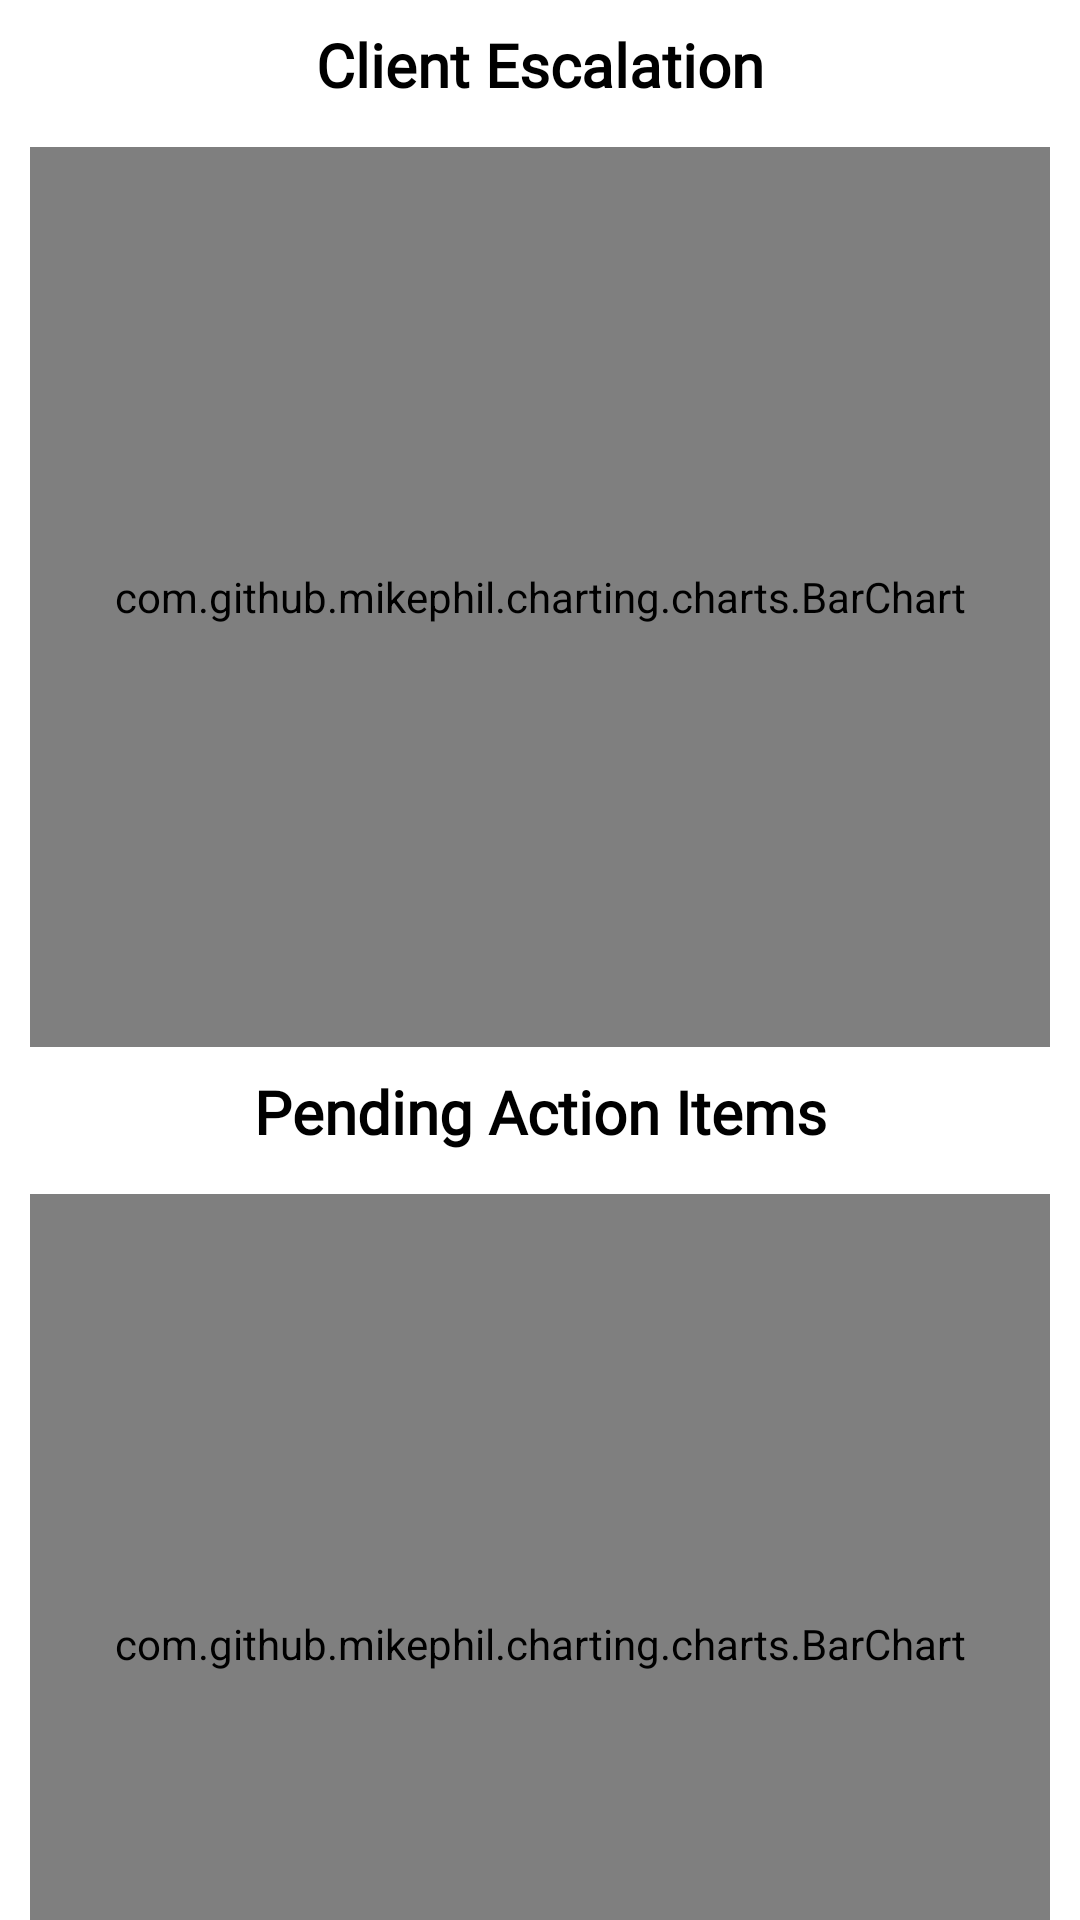

This screen was rendered from an Android layout file. Write that file and the resources it references.
<!-- AndroidManifest.xml: application theme Theme.FieldOfficer -->
<!-- res/layout/fragment_home.xml -->
<?xml version="1.0" encoding="utf-8"?>
<layout xmlns:android="http://schemas.android.com/apk/res/android"
    xmlns:app="http://schemas.android.com/apk/res-auto"
    xmlns:tools="http://schemas.android.com/tools">

    <androidx.core.widget.NestedScrollView
        android:layout_width="match_parent"
        android:layout_height="match_parent"
        tools:context=".presentation.fragments.BaseFragment">

        <androidx.constraintlayout.widget.ConstraintLayout
            android:layout_width="match_parent"
            android:layout_height="match_parent"
            android:orientation="vertical">

            <TextView
                android:id="@+id/tv_client_escalation"
                style="@style/stlTxtHeading"
                android:layout_width="match_parent"
                android:layout_height="wrap_content"
                android:layout_margin="@dimen/_4dp"
                android:text="@string/client_escalation"
                app:layout_constraintEnd_toEndOf="parent"
                app:layout_constraintHorizontal_bias="0.5"
                app:layout_constraintStart_toStartOf="parent"
                app:layout_constraintTop_toTopOf="parent"
                app:layout_constraintVertical_chainStyle="spread_inside" />

            <com.github.mikephil.charting.charts.BarChart
                android:id="@+id/pending_chart"
                android:layout_width="match_parent"
                android:layout_height="@dimen/_300dp"
                android:layout_margin="@dimen/_10dp"
                android:background="@android:color/transparent"
                app:layout_constraintEnd_toEndOf="parent"
                app:layout_constraintHorizontal_bias="0.5"
                app:layout_constraintStart_toStartOf="parent"
                app:layout_constraintTop_toBottomOf="@+id/tv_client_escalation" />


            <TextView
                android:id="@+id/tv_pending_action"
                style="@style/stlTxtHeading"
                android:layout_width="match_parent"
                android:layout_height="wrap_content"
                android:layout_margin="@dimen/_4dp"
                android:text="@string/pending_action"
                app:layout_constraintEnd_toEndOf="parent"
                app:layout_constraintHorizontal_bias="0.5"
                app:layout_constraintStart_toStartOf="parent"
                app:layout_constraintTop_toBottomOf="@+id/pending_chart"
                app:layout_constraintVertical_chainStyle="spread_inside" />


            <com.github.mikephil.charting.charts.BarChart
                android:id="@+id/chart"
                android:layout_width="match_parent"
                android:layout_height="@dimen/_300dp"
                android:layout_margin="@dimen/_10dp"
                android:background="@android:color/transparent"
                app:layout_constraintEnd_toEndOf="parent"
                app:layout_constraintHorizontal_bias="0.5"
                app:layout_constraintStart_toStartOf="parent"
                app:layout_constraintTop_toBottomOf="@+id/tv_pending_action" />

            <ProgressBar
                android:id="@+id/progress"
            style="?android:attr/progressBarStyleSmallTitle"
                android:layout_width="wrap_content"
                android:layout_height="wrap_content"
                android:visibility="gone"
                app:layout_constraintBottom_toBottomOf="parent"
                app:layout_constraintLeft_toLeftOf="parent"
                app:layout_constraintRight_toRightOf="parent"
                app:layout_constraintTop_toTopOf="parent" />
        </androidx.constraintlayout.widget.ConstraintLayout>
    </androidx.core.widget.NestedScrollView>
</layout>
<!-- resources referenced by this layout -->
<resources>
  <dimen name="_10dp">10.00dp</dimen>
  <dimen name="_300dp">300.00dp</dimen>
  <dimen name="_4dp">4.00dp</dimen>
  <string name="client_escalation">Client Escalation</string>
  <string name="pending_action">Pending Action Items</string>
  <style name="stlTxtHeading">
          <item name="android:layout_width">match_parent</item>
          <item name="android:layout_height">wrap_content</item>
          <item name="android:layout_margin">@dimen/_5dp</item>
          <item name="android:textColor">@color/black</item>
          <item name="android:gravity">center</item>
          <item name="android:layout_gravity">center</item>
          <item name="android:textAllCaps">false</item>
          <item name="android:textSize">@dimen/_20sp</item>
          <item name="android:textStyle">bold</item>
          <item name="android:padding">@dimen/_4dp</item>
          <item name="android:fontFamily">@font/poppins</item>
      </style>
  <style name="Theme.FieldOfficer" parent="Theme.MaterialComponents.DayNight.NoActionBar">
          
          <item name="colorPrimary">@color/black</item>
          <item name="colorPrimaryVariant">@color/light_blue</item>
          <item name="colorOnPrimary">@color/white</item>
          
          <item name="colorSecondary">@color/black</item>
          <item name="colorSecondaryVariant">@color/light_blue</item>
          <item name="colorOnSecondary">@color/blue</item>
          
          <item name="android:statusBarColor" tools:targetApi="l">@color/light_blue</item>
          <item name="android:windowIsTranslucent">true</item>
      </style>
  <dimen name="_5dp">5.00dp</dimen>
  <color name="black">#FF000000</color>
  <dimen name="_20sp">20.00sp</dimen>
  <color name="light_blue">#1c2977</color>
  <color name="white">#FFFFFFFF</color>
  <color name="blue">#18315D</color>
</resources>
